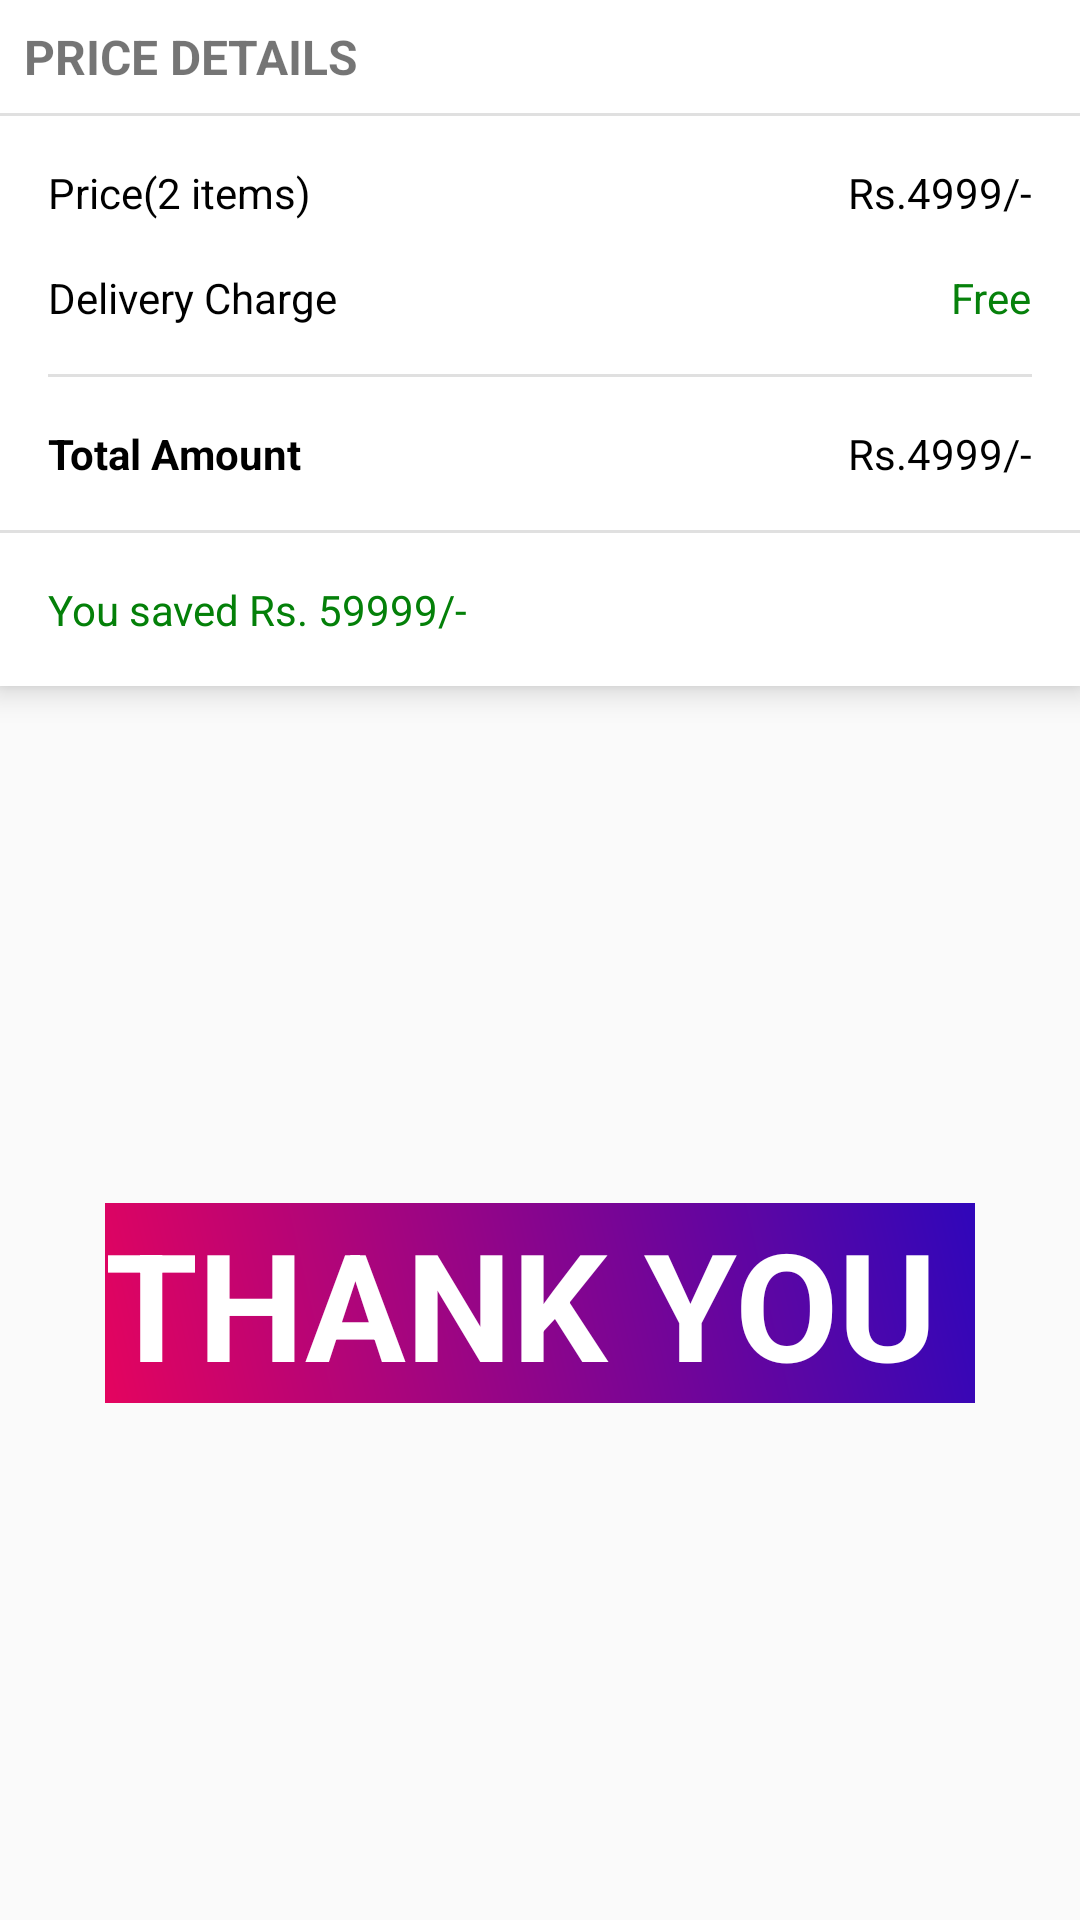

Produce the Android XML layout that renders to this screen, including the resource entries it uses.
<!-- AndroidManifest.xml: application theme AppTheme -->
<!-- res/layout/cart_total_amount_layout.xml -->
<?xml version="1.0" encoding="utf-8"?>
<androidx.constraintlayout.widget.ConstraintLayout
    xmlns:android="http://schemas.android.com/apk/res/android"
    xmlns:app="http://schemas.android.com/apk/res-auto"
    xmlns:tools="http://schemas.android.com/tools"
    android:elevation="3dp"
    android:layout_marginTop="4dp"
    android:layout_width="match_parent"
    android:layout_height="wrap_content">

    <androidx.constraintlayout.widget.ConstraintLayout
        android:id="@+id/constraintLayout"
        android:layout_width="0dp"
        android:layout_height="wrap_content"
        android:background="#fff"
        android:elevation="6dp"
        app:layout_constraintEnd_toEndOf="parent"
        app:layout_constraintStart_toStartOf="parent"
        app:layout_constraintTop_toTopOf="parent">

        <TextView
            android:id="@+id/textView2"
            android:layout_width="wrap_content"
            android:layout_height="wrap_content"
            android:layout_marginStart="8dp"
            android:layout_marginTop="8dp"
            android:text="PRICE DETAILS"
            android:textSize="16dp"
            android:textStyle="bold"
            app:layout_constraintStart_toStartOf="parent"
            app:layout_constraintTop_toTopOf="parent" />

        <View
            android:id="@+id/divider3"
            android:layout_width="0dp"
            android:layout_height="1dp"
            android:layout_marginTop="8dp"
            android:background="?android:attr/listDivider"
            app:layout_constraintEnd_toEndOf="parent"
            app:layout_constraintStart_toStartOf="parent"
            app:layout_constraintTop_toBottomOf="@+id/textView2" />

        <TextView
            android:id="@+id/total_items_cart"
            android:layout_width="wrap_content"
            android:layout_height="wrap_content"
            android:layout_marginStart="16dp"
            android:layout_marginTop="16dp"
            android:text="Price(2 items)"
            android:textColor="#000"
            app:layout_constraintStart_toStartOf="parent"
            app:layout_constraintTop_toBottomOf="@+id/divider3" />

        <TextView
            android:id="@+id/textView14"
            android:layout_width="wrap_content"
            android:layout_height="wrap_content"
            android:layout_marginStart="16dp"
            android:layout_marginTop="16dp"
            android:text="Delivery Charge"
            android:textColor="#000"
            app:layout_constraintStart_toStartOf="parent"
            app:layout_constraintTop_toBottomOf="@+id/total_items_cart" />

        <TextView
            android:id="@+id/total_item_price_cart"
            android:layout_width="wrap_content"
            android:layout_height="wrap_content"
            android:layout_marginTop="16dp"
            android:layout_marginEnd="16dp"
            android:text="Rs.4999/-"
            android:textColor="#000"
            app:layout_constraintEnd_toEndOf="parent"
            app:layout_constraintTop_toBottomOf="@+id/divider3" />

        <TextView
            android:id="@+id/delivery_charge"
            android:layout_width="wrap_content"
            android:layout_height="wrap_content"
            android:layout_marginTop="16dp"
            android:layout_marginEnd="16dp"
            android:text="Free"
            android:textColor="#06810B"
            app:layout_constraintEnd_toEndOf="parent"
            app:layout_constraintTop_toBottomOf="@+id/total_item_price_cart" />

        <View
            android:id="@+id/divider4"
            android:layout_width="0dp"
            android:layout_height="1dp"
            android:layout_marginTop="16dp"
            android:background="?android:attr/listDivider"
            app:layout_constraintEnd_toEndOf="@+id/delivery_charge"
            app:layout_constraintStart_toStartOf="@+id/textView14"
            app:layout_constraintTop_toBottomOf="@+id/textView14" />

        <TextView
            android:id="@+id/textView17"
            android:layout_width="wrap_content"
            android:layout_height="wrap_content"
            android:layout_marginStart="16dp"
            android:layout_marginTop="16dp"
            android:text="Total Amount"
            android:textColor="#000"
            android:textStyle="bold"
            app:layout_constraintStart_toStartOf="parent"
            app:layout_constraintTop_toBottomOf="@+id/divider4" />

        <TextView
            android:id="@+id/total_price_cart_price"
            android:layout_width="wrap_content"
            android:layout_height="wrap_content"
            android:layout_marginTop="16dp"
            android:layout_marginEnd="16dp"
            android:text="Rs.4999/-"
            android:textColor="#000"
            app:layout_constraintEnd_toEndOf="parent"
            app:layout_constraintTop_toBottomOf="@+id/divider4" />

        <View
            android:id="@+id/divider5"
            android:layout_width="0dp"
            android:layout_height="1dp"
            android:layout_marginTop="16dp"
            android:background="?android:attr/listDivider"
            app:layout_constraintEnd_toEndOf="parent"
            app:layout_constraintStart_toStartOf="parent"
            app:layout_constraintTop_toBottomOf="@+id/textView17" />

        <TextView
            android:id="@+id/saved_amount_cart"
            android:layout_width="wrap_content"
            android:layout_height="wrap_content"
            android:layout_marginStart="16dp"
            android:layout_marginTop="16dp"
            android:layout_marginBottom="16dp"
            android:text="You saved Rs. 59999/-"
            android:textColor="#048009"
            app:layout_constraintBottom_toBottomOf="parent"
            app:layout_constraintStart_toStartOf="parent"
            app:layout_constraintTop_toBottomOf="@+id/divider5" />
    </androidx.constraintlayout.widget.ConstraintLayout>

    <TextView
        android:id="@+id/textView20"
        android:layout_width="wrap_content"
        android:layout_height="wrap_content"
        android:layout_marginStart="16dp"
        android:layout_marginTop="16dp"
        android:layout_marginEnd="16dp"
        android:layout_marginBottom="16dp"
        android:background="@drawable/rewad_gradient_background"
        android:text="THANK YOU "
        android:textColor="#fff"
        android:textSize="50sp"
        android:textStyle="bold"
        app:layout_constraintBottom_toBottomOf="parent"
        app:layout_constraintEnd_toEndOf="parent"
        app:layout_constraintStart_toStartOf="parent"
        app:layout_constraintTop_toBottomOf="@+id/constraintLayout" />
</androidx.constraintlayout.widget.ConstraintLayout>
<!-- resources referenced by this layout -->
<resources>
  <!-- drawable rewad_gradient_background (drawable) -->
  <?xml version="1.0" encoding="utf-8"?>
  <layer-list xmlns:android="http://schemas.android.com/apk/res/android">
  
      <item>
          <shape android:shape="rectangle">
              <gradient android:startColor="#E4045F"
                  android:endColor="#3006BA"
                  android:angle="45">
  
              </gradient>
          </shape>
  
      </item>
  
  </layer-list>
  <style name="AppTheme" parent="Theme.AppCompat.Light.NoActionBar">
          
          <item name="colorPrimary">@color/colorPrimary</item>
          <item name="colorPrimaryDark">@color/colorPrimaryDark</item>
          <item name="colorAccent">@color/colorAccent</item>
      </style>
  <color name="colorPrimary">#6200EE</color>
  <color name="colorPrimaryDark">#3700B3</color>
  <color name="colorAccent">#03DAC5</color>
</resources>
